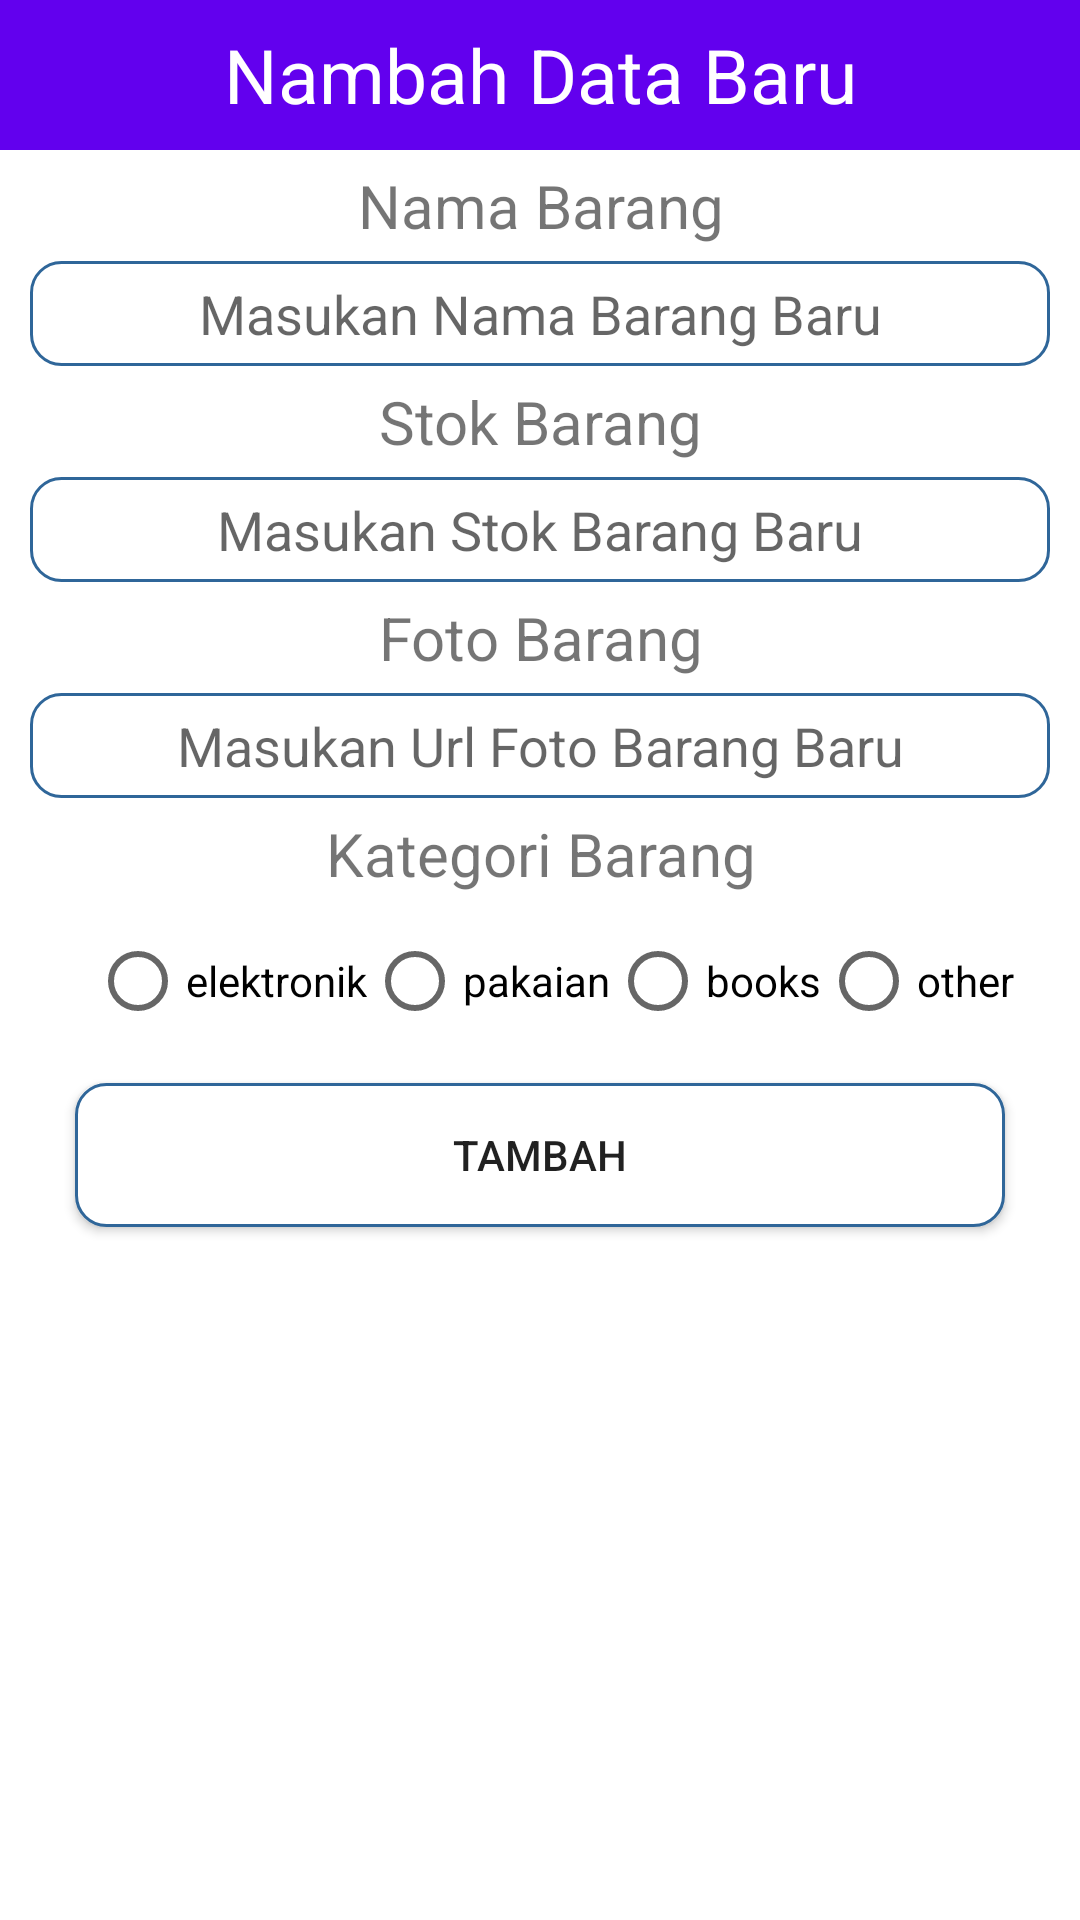

Here is an Android app screen rendered from its layout file. Give the layout XML and the strings, colors and styles it references.
<!-- AndroidManifest.xml: application theme Theme.FinalProject2 -->
<!-- res/layout/activity_add_item.xml -->
<?xml version="1.0" encoding="utf-8"?>
<LinearLayout xmlns:android="http://schemas.android.com/apk/res/android"
    android:layout_width="match_parent"
    android:layout_height="match_parent"
    android:orientation="vertical">

    <TextView
        android:layout_width="match_parent"
        android:layout_height="50dp"
        android:text="Nambah Data Baru"
        android:background="@color/purple_500"
        android:gravity="center"
        android:textSize="25dp"
        android:textColor="@color/white"/>

    <TextView
        android:layout_width="match_parent"
        android:layout_height="wrap_content"
        android:gravity="center"
        android:textSize="20sp"
        android:layout_marginTop="5dp"
        android:layout_marginBottom="5dp"
        android:text="Nama Barang"/>

    <EditText
        android:id="@+id/tambahNAMA"
        android:layout_width="match_parent"
        android:layout_height="35dp"
        android:layout_marginLeft="10dp"
        android:layout_marginRight="10dp"
        android:background="@drawable/rounded"
        android:gravity="center"
        android:hint="Masukan Nama Barang Baru"/>
    <TextView
        android:layout_width="match_parent"
        android:layout_height="wrap_content"
        android:gravity="center"
        android:textSize="20sp"
        android:layout_marginTop="5dp"
        android:layout_marginBottom="5dp"
        android:text="Stok Barang"/>

    <EditText
        android:id="@+id/tambahSTOK"
        android:layout_width="match_parent"
        android:layout_height="35dp"
        android:layout_marginLeft="10dp"
        android:layout_marginRight="10dp"
        android:background="@drawable/rounded"
        android:gravity="center"
        android:hint="Masukan Stok Barang Baru"/>

    <TextView
        android:layout_width="match_parent"
        android:layout_height="wrap_content"
        android:gravity="center"
        android:textSize="20sp"
        android:layout_marginTop="5dp"
        android:layout_marginBottom="5dp"
        android:text="Foto Barang"/>

    <EditText
        android:id="@+id/tambahURL"
        android:layout_width="match_parent"
        android:layout_height="35dp"
        android:layout_marginLeft="10dp"
        android:layout_marginRight="10dp"
        android:background="@drawable/rounded"
        android:gravity="center"
        android:hint="Masukan Url Foto Barang Baru"/>


    <TextView
        android:layout_width="match_parent"
        android:layout_height="wrap_content"
        android:gravity="center"
        android:textSize="20sp"
        android:layout_marginTop="5dp"
        android:layout_marginBottom="5dp"
        android:text="Kategori Barang"/>

    <LinearLayout
        android:layout_width="match_parent"
        android:layout_height="wrap_content"
        android:orientation="horizontal"
        android:paddingLeft="30dp">
        <RadioGroup
            android:id="@+id/kategori"
            android:layout_width="match_parent"
            android:layout_height="match_parent"
            android:orientation="horizontal">
            <RadioButton
                android:id="@+id/elektronikBtn"
                android:layout_width="wrap_content"
                android:layout_height="wrap_content"
                android:text="elektronik" />

            <RadioButton
                android:id="@+id/pakaianBtn"
                android:layout_width="wrap_content"
                android:layout_height="wrap_content"
                android:text="pakaian" />
            <RadioButton
                android:id="@+id/booksBtn"
                android:layout_width="wrap_content"
                android:layout_height="wrap_content"
                android:text="books" />
            <RadioButton
                android:id="@+id/otherBtn"
                android:layout_width="wrap_content"
                android:layout_height="wrap_content"
                android:text="other" />
        </RadioGroup>

    </LinearLayout>

    <Button
        android:id="@+id/tombolADD"
        android:layout_width="match_parent"
        android:layout_height="wrap_content"
        android:layout_marginLeft="25dp"
        android:layout_marginRight="25dp"
        android:layout_marginTop="10dp"
        android:text="Tambah"
        android:background="@drawable/rounded"/>



</LinearLayout>
<!-- resources referenced by this layout -->
<resources>
  <!-- drawable rounded (drawable) -->
  <?xml version="1.0" encoding="utf-8"?>
  <shape xmlns:android="http://schemas.android.com/apk/res/android">
  
      <solid android:color="#ffffff"/>
      <stroke
          android:width="1dp"
          android:color="#2f6699"/>
      <corners
          android:radius="10dp" />
  </shape>
  <style name="Theme.FinalProject2" parent="Theme.MaterialComponents.DayNight.DarkActionBar">
          
          <item name="colorPrimary">@color/purple_500</item>
          <item name="colorPrimaryVariant">@color/purple_700</item>
          <item name="colorOnPrimary">@color/white</item>
          
          <item name="colorSecondary">@color/teal_200</item>
          <item name="colorSecondaryVariant">@color/teal_700</item>
          <item name="colorOnSecondary">@color/black</item>
          
          <item name="android:statusBarColor" tools:targetApi="l">?attr/colorPrimaryVariant</item>
          
      </style>
  <!-- not gathered from this repository: default colours our renderer supplied (Android Studio template values) -->
  <color name="purple_500">#FF6200EE</color>
  <color name="purple_700">#FF3700B3</color>
  <color name="teal_200">#FF03DAC5</color>
  <color name="teal_700">#FF018786</color>
  <color name="black">#FF000000</color>
  <color name="white">#FFFFFFFF</color>
</resources>
